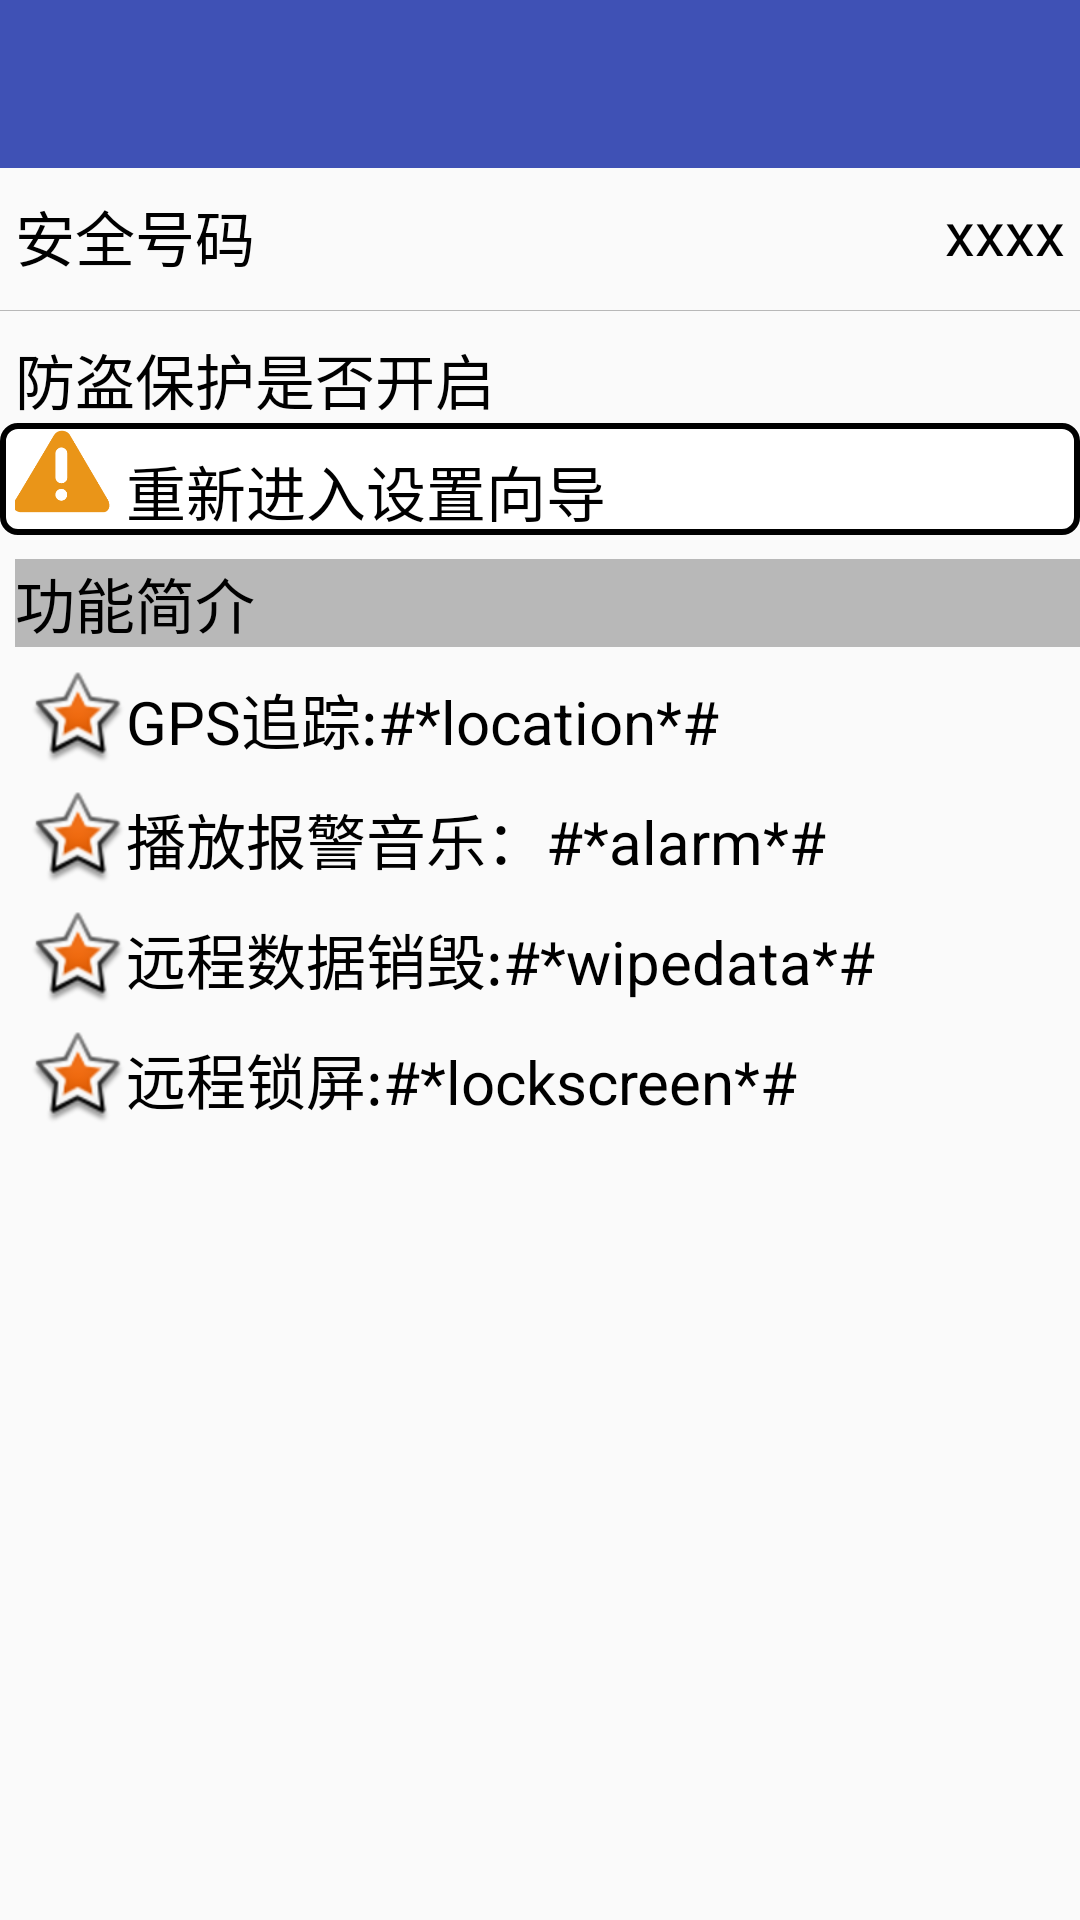

Reconstruct the res/layout file that produces this screen, plus the resources it refers to.
<!-- AndroidManifest.xml: activity theme AppTheme.NoActionBar -->
<!-- res/layout/activity_lost_find.xml -->
<?xml version="1.0" encoding="utf-8"?>
<LinearLayout xmlns:android="http://schemas.android.com/apk/res/android"
    xmlns:tools="http://schemas.android.com/tools"
    android:layout_width="match_parent"
    android:layout_height="match_parent"
    android:orientation="vertical"
    tools:context="cn.buildworld.com.mobilesafe.activity.fangdao.LostFindActivity">



  <include layout="@layout/toolbar" />

    <RelativeLayout
        android:layout_width="fill_parent"
        android:layout_height="wrap_content" >

        <TextView
            android:layout_width="wrap_content"
            android:layout_height="wrap_content"
            android:layout_marginLeft="5dip"
            android:layout_marginTop="8dip"
            android:text="安全号码"
            android:textColor="#000000"
            android:textSize="20sp" />

        <TextView
            android:id="@+id/phone_num"
            android:layout_width="wrap_content"
            android:layout_height="wrap_content"
            android:layout_alignParentRight="true"
            android:layout_marginRight="5dip"
            android:layout_marginTop="8dip"
            android:text="xxxx"
            android:textColor="#000000"
            android:textSize="20sp" />
    </RelativeLayout>

    <View
        android:layout_width="fill_parent"
        android:layout_height="0.2dip"
        android:layout_marginTop="10dip"
        android:background="#44000000" />

    <RelativeLayout
        android:layout_width="fill_parent"
        android:layout_height="wrap_content" >

        <TextView
            android:layout_width="wrap_content"
            android:layout_height="wrap_content"
            android:layout_marginLeft="5dip"
            android:layout_marginTop="8dip"
            android:text="防盗保护是否开启"
            android:textColor="#000000"
            android:textSize="20sp" />

        <ImageView
            android:id="@+id/is_lock"
            android:layout_width="25dip"
            android:layout_height="25dip"
            android:layout_alignParentRight="true"
            android:layout_marginRight="5dip"
            android:layout_marginTop="8dip"
            android:src="@drawable/unlock"
            android:textColor="#000000"
            android:textSize="20sp" />
    </RelativeLayout>



    <LinearLayout
        android:layout_width="match_parent"
        android:layout_height="wrap_content"
        android:background="@drawable/gradient_box">

        <ImageView
            android:layout_marginLeft="5dp"
            android:layout_width="32dp"
            android:layout_height="32dp"
            android:src="@drawable/attention"/>

        <TextView
            android:id="@+id/textView2"
            android:layout_width="match_parent"
            android:layout_height="wrap_content"
            android:layout_marginLeft="5dip"
            android:layout_marginTop="8dip"
            android:clickable="true"
            android:onClick="reEnterSetup"
            android:text="重新进入设置向导"
            android:textColor="#000000"
            android:textSize="20sp" />
    </LinearLayout>

    <TextView
        android:layout_width="fill_parent"
        android:layout_height="wrap_content"
        android:layout_marginLeft="5dip"
        android:layout_marginTop="8dip"
        android:background="#44000000"
        android:text="功能简介"
        android:textColor="#000000"
        android:textSize="20sp" />

    <TextView
        android:onClick="GPS"
        style="@style/text_content_style"
        android:drawableLeft="@android:drawable/star_big_on"
        android:text="GPS追踪:#*location*#" />

    <TextView
        android:onClick="Alarm"
        style="@style/text_content_style"
        android:drawableLeft="@android:drawable/star_big_on"
        android:text="播放报警音乐：#*alarm*#" />


    <TextView
        android:onClick="WipeData"
        style="@style/text_content_style"
        android:drawableLeft="@android:drawable/star_big_on"
        android:text="远程数据销毁:#*wipedata*#" />


    <TextView
        android:onClick="LockScreen"
        style="@style/text_content_style"
        android:drawableLeft="@android:drawable/star_big_on"
        android:text="远程锁屏:#*lockscreen*#" />



</LinearLayout>
<!-- res/layout/toolbar.xml (included above) -->
<?xml version="1.0" encoding="utf-8"?>
    <android.support.design.widget.AppBarLayout
        xmlns:android="http://schemas.android.com/apk/res/android"
        xmlns:app="http://schemas.android.com/apk/res-auto"
        style="@style/AppTheme"
        android:layout_width="match_parent"
        android:layout_height="?attr/actionBarSize"
        android:background="@color/colorPrimary">
    <android.support.v7.widget.Toolbar
        android:layout_height="?attr/actionBarSize"
        android:layout_width="match_parent"
        android:id="@+id/total_toolbar"

        app:navigationIcon="@drawable/ic_arrow_back_black_24dp"
        app:titleTextColor="#ffff"
        >
    </android.support.v7.widget.Toolbar>
    </android.support.design.widget.AppBarLayout>
<!-- resources referenced by this layout -->
<resources>
  <color name="colorPrimary">#3F51B5</color>
  <!-- drawable attention: png bitmap (drawable, 3972 bytes) -->
  <!-- drawable gradient_box (drawable) -->
  <?xml version="1.0" encoding="utf-8"?>
  <shape xmlns:android="http://schemas.android.com/apk/res/android"
      android:shape="rectangle">
  
      <corners android:radius="5dp"/>
  
      
      <gradient android:startColor="#ff0000" android:endColor="#0000ff"/>
  
      
      <solid android:color="#fff"/>
  
      <stroke android:width="2dp" android:color="#000"/>
  </shape>
  <style name="AppTheme" parent="Theme.AppCompat.Light.DarkActionBar">
          
          <item name="colorPrimary">@color/colorPrimary</item>
          <item name="colorPrimaryDark">@color/colorPrimaryDark</item>
          <item name="colorAccent">@color/colorAccent</item>
      </style>
  <style name="text_content_style">
          <item name="android:gravity">center_vertical</item>
          <item name="android:layout_marginTop">8dip</item>
          <item name="android:layout_marginLeft">10dip</item>
          <item name="android:textSize">20sp</item>
          <item name="android:textColor">#000000</item>
          <item name="android:layout_width">wrap_content</item>
          <item name="android:layout_height">wrap_content</item>
      </style>
  <style name="AppTheme.NoActionBar">
          <item name="windowActionBar">false</item>
          <item name="windowNoTitle">true</item>
          <item name="android:textColor">#000</item>
          <item name="android:textColorSecondary">@color/colorAccent</item>
          <item name="colorAccent">@color/colorAccent</item>
      </style>
  <color name="colorPrimaryDark">#303F9F</color>
  <color name="colorAccent">#FF4081</color>
</resources>
